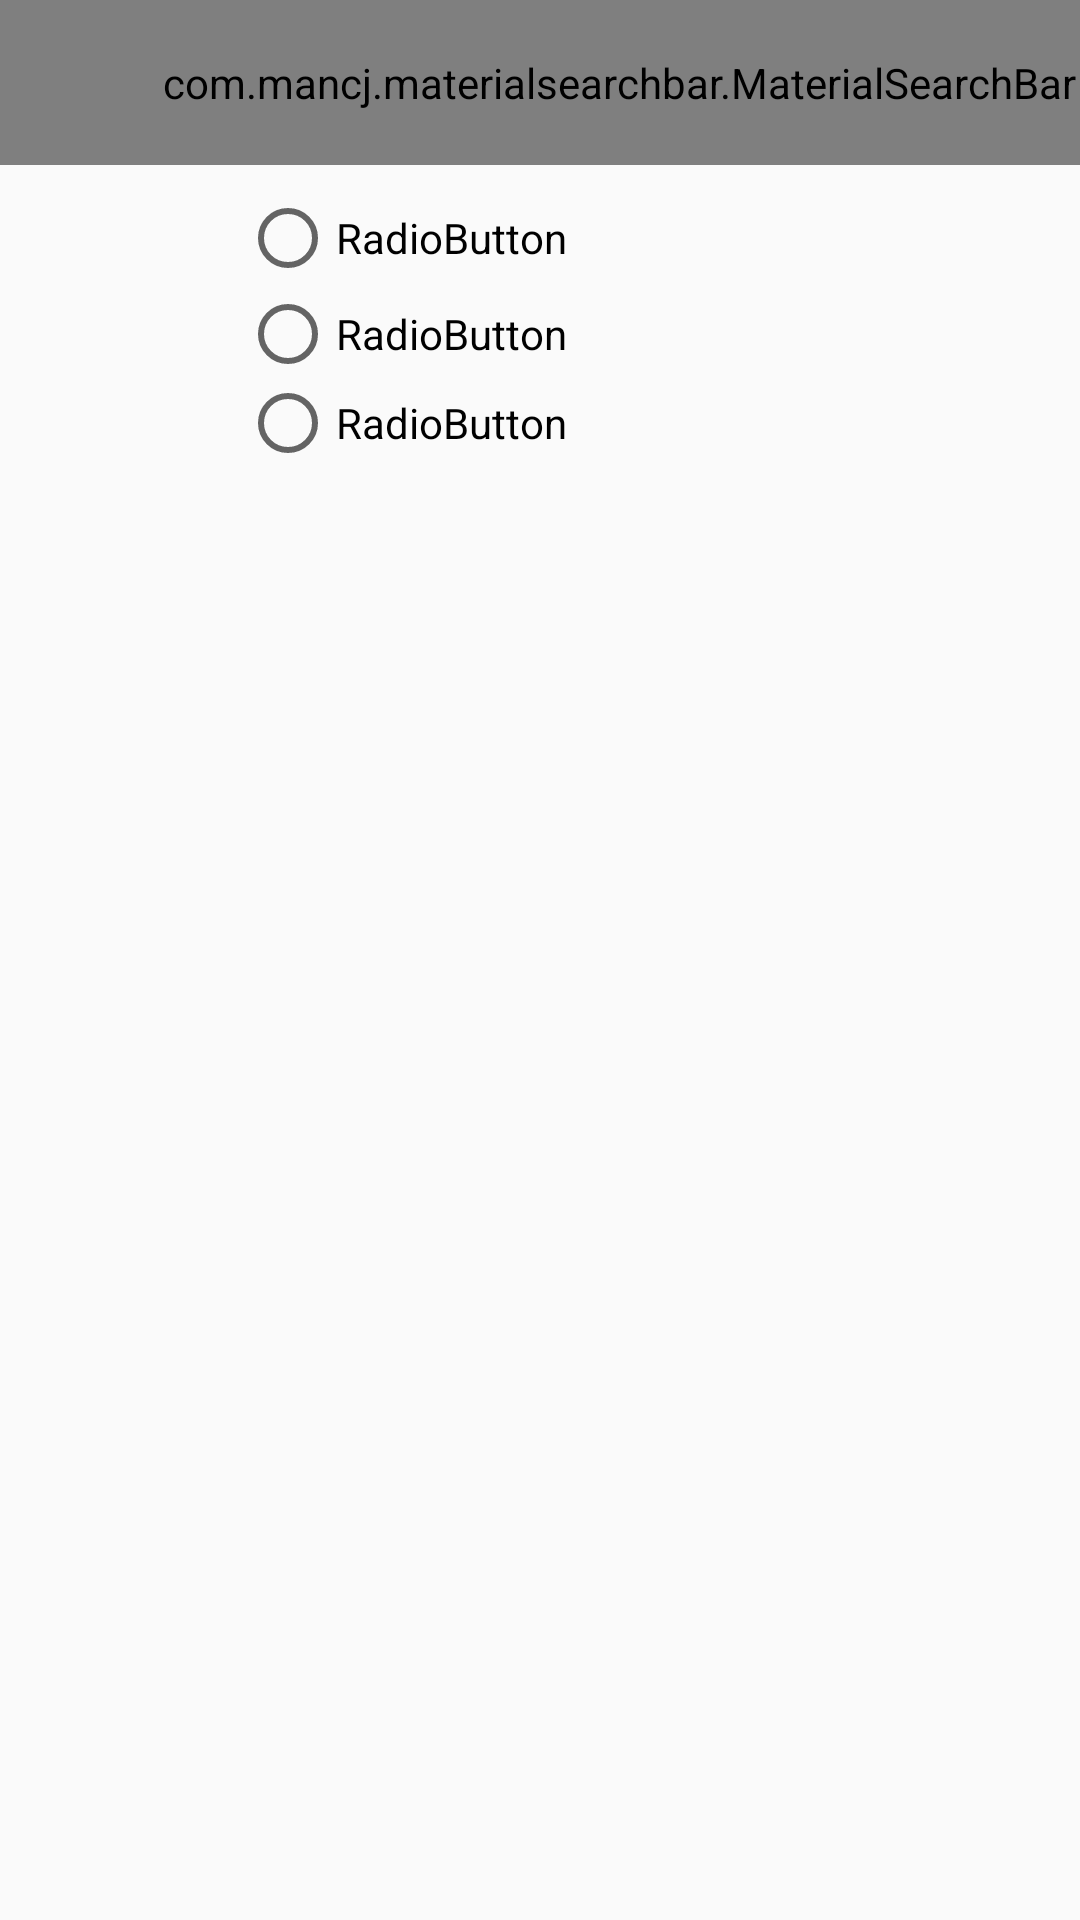

Write the Android layout XML for this screen, with the resource values it uses.
<!-- AndroidManifest.xml: application theme Theme.YourSkin -->
<!-- res/layout/activity_pr.xml -->
<?xml version="1.0" encoding="utf-8"?>
<androidx.constraintlayout.widget.ConstraintLayout xmlns:android="http://schemas.android.com/apk/res/android"
    xmlns:tools="http://schemas.android.com/tools"
    android:layout_width="match_parent"
    android:layout_height="match_parent"
    xmlns:app="http://schemas.android.com/apk/res-auto">

    <com.mancj.materialsearchbar.MaterialSearchBar
        android:id="@+id/search_bar"
        android:layout_width="413dp"
        android:layout_height="55dp"
        android:layout_alignParentTop="true"
        app:layout_constraintBottom_toBottomOf="parent"
        app:layout_constraintEnd_toEndOf="parent"
        app:layout_constraintHorizontal_bias="0.0"
        app:layout_constraintStart_toStartOf="parent"
        app:layout_constraintTop_toTopOf="parent"
        app:layout_constraintVertical_bias="0.0"
        app:mt_hint="Search"
        app:mt_speechMode="false"
        tools:ignore="MissingConstraints"></com.mancj.materialsearchbar.MaterialSearchBar>

    <androidx.recyclerview.widget.RecyclerView
        android:id="@+id/recycler_search"
        android:layout_width="418dp"
        android:layout_height="430dp"
        android:layout_alignParentTop="true"
        android:layout_alignParentBottom="true"
        app:layout_constraintBottom_toBottomOf="parent"
        app:layout_constraintTop_toTopOf="parent"
        app:layout_constraintVertical_bias="0.774"
        tools:ignore="MissingConstraints"
        tools:layout_editor_absoluteX="-5dp" />

    <RadioGroup
        android:layout_width="200dp"
        android:layout_height="91dp"
        app:layout_constraintBottom_toTopOf="@+id/recycler_search"
        app:layout_constraintEnd_toEndOf="parent"
        app:layout_constraintStart_toStartOf="parent"
        app:layout_constraintTop_toBottomOf="@+id/search_bar">

        <RadioButton
            android:id="@+id/radioButton"
            android:layout_width="match_parent"
            android:layout_height="wrap_content"
            android:text="RadioButton" />

        <RadioButton
            android:id="@+id/radioButton2"
            android:layout_width="match_parent"
            android:layout_height="wrap_content"
            android:text="RadioButton" />

        <RadioButton
            android:id="@+id/radioButton3"
            android:layout_width="138dp"
            android:layout_height="wrap_content"
            android:text="RadioButton" />
    </RadioGroup>

</androidx.constraintlayout.widget.ConstraintLayout>
<!-- resources referenced by this layout -->
<resources>
  <style name="Theme.YourSkin" parent="Theme.AppCompat.DayNight.NoActionBar">
          
          <item name="colorPrimary">@color/babyblue3</item>
          <item name="colorPrimaryVariant">@color/babyblue3</item>
          <item name="colorOnPrimary">@color/purple_200</item>
          
          <item name="colorSecondary">@color/teal_200</item>
          <item name="colorSecondaryVariant">@color/teal_700</item>
          <item name="colorOnSecondary">@color/black</item>
          
          <item name="android:statusBarColor" tools:targetApi="l">?attr/colorPrimaryVariant</item>
          
      </style>
  <color name="babyblue3">#cbdce6</color>
  <color name="purple_200">#FFBB86FC</color>
  <color name="teal_200">#FF03DAC5</color>
  <color name="teal_700">#FF018786</color>
  <color name="black">#FF000000</color>
</resources>
